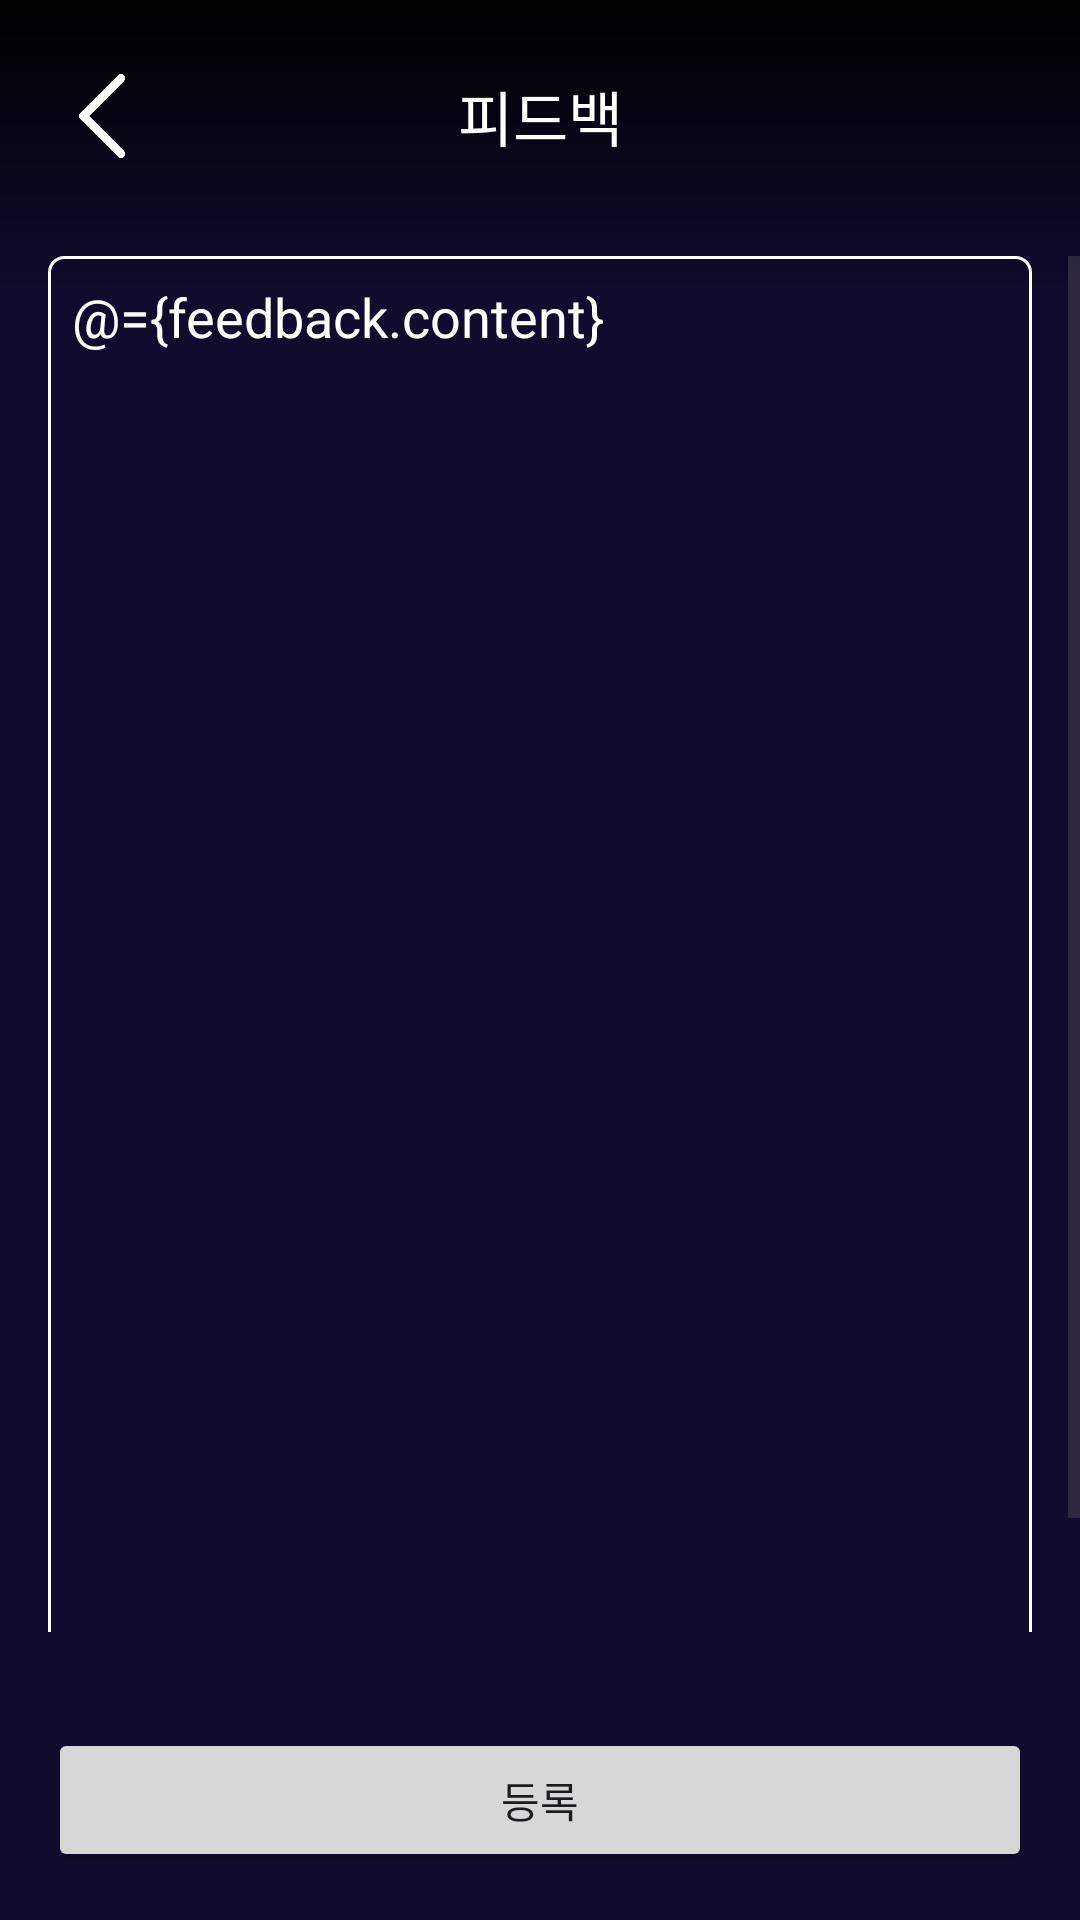

Android layout source for this screen:
<!-- AndroidManifest.xml: application theme Theme.DigginRoom -->
<!-- res/layout/activity_feedback.xml -->
<?xml version="1.0" encoding="utf-8"?>
<layout xmlns:android="http://schemas.android.com/apk/res/android"
    xmlns:app="http://schemas.android.com/apk/res-auto">

    <data>

        <variable
            name="feedback"
            type="com.digginroom.digginroom.model.FeedbackModel" />

        <variable
            name="feedbackViewModel"
            type="com.digginroom.digginroom.feature.feedback.FeedbackViewModel" />
    </data>

    <androidx.constraintlayout.widget.ConstraintLayout
        android:layout_width="match_parent"
        android:layout_height="match_parent"
        android:background="@color/activity_background">

        <include layout="@layout/view_header" />

        <ImageButton
            android:id="@+id/feedback_iv_back"
            android:layout_width="28dp"
            android:layout_height="28dp"
            android:layout_marginStart="20dp"
            android:background="?attr/selectableItemBackground"
            android:cropToPadding="true"
            android:onClick="@{() -> feedbackViewModel.cancel()}"
            android:scaleType="centerInside"
            android:src="@drawable/ic_back"
            app:layout_constraintBottom_toBottomOf="@+id/feedback_tv_title"
            app:layout_constraintStart_toStartOf="parent"
            app:layout_constraintTop_toTopOf="@+id/feedback_tv_title" />

        <TextView
            android:id="@+id/feedback_tv_title"
            android:layout_width="wrap_content"
            android:layout_height="wrap_content"
            android:layout_marginTop="24dp"
            android:text="@string/feedback_title"
            android:textColor="@color/white"
            android:textSize="20sp"
            app:layout_constraintEnd_toEndOf="parent"
            app:layout_constraintStart_toStartOf="parent"
            app:layout_constraintTop_toTopOf="parent" />

        <ScrollView
            android:layout_width="0dp"
            android:layout_height="0dp"
            android:layout_marginVertical="32dp"
            app:layout_constraintBottom_toTopOf="@id/feedback_bt_submit"
            app:layout_constraintEnd_toEndOf="parent"
            app:layout_constraintStart_toStartOf="parent"
            app:layout_constraintTop_toBottomOf="@id/feedback_tv_title">

            <androidx.constraintlayout.widget.ConstraintLayout
                android:layout_width="match_parent"
                android:layout_height="wrap_content">

                <EditText
                    android:id="@+id/feedback_et"
                    android:layout_width="0dp"
                    android:layout_height="wrap_content"
                    android:layout_marginHorizontal="16dp"
                    android:background="@drawable/bg_edittext"
                    android:gravity="top"
                    android:hint="@string/feedback_hint"
                    android:minHeight="500dp"
                    android:padding="8dp"
                    android:text="@={feedback.content}"
                    android:textColor="@color/white"
                    android:textColorHint="@color/gray_400"
                    app:layout_constraintEnd_toEndOf="parent"
                    app:layout_constraintStart_toStartOf="parent"
                    app:layout_constraintTop_toTopOf="parent" />

            </androidx.constraintlayout.widget.ConstraintLayout>
        </ScrollView>

        <Button
            android:id="@+id/feedback_bt_submit"
            android:layout_width="0dp"
            android:layout_height="wrap_content"
            android:layout_marginHorizontal="16dp"
            android:layout_marginVertical="16dp"
            android:onClick="@{() -> feedbackViewModel.updateFeedback(feedback)}"
            android:text="@string/feedback_submit"
            app:layout_constraintBottom_toBottomOf="parent"
            app:layout_constraintEnd_toEndOf="parent"
            app:layout_constraintStart_toStartOf="parent" />

    </androidx.constraintlayout.widget.ConstraintLayout>
</layout>
<!-- res/layout/view_header.xml (included above) -->
<?xml version="1.0" encoding="utf-8"?>
<androidx.constraintlayout.widget.ConstraintLayout xmlns:android="http://schemas.android.com/apk/res/android"
    xmlns:app="http://schemas.android.com/apk/res-auto"
    android:layout_width="match_parent"
    android:layout_height="match_parent">

    <ImageView
        android:layout_width="0dp"
        android:layout_height="100dp"
        android:src="@drawable/bg_vertical_gradient"
        app:layout_constraintEnd_toEndOf="parent"
        app:layout_constraintStart_toStartOf="parent"
        app:layout_constraintTop_toTopOf="parent" />

</androidx.constraintlayout.widget.ConstraintLayout>
<!-- resources referenced by this layout -->
<resources>
  <color name="activity_background">#110B2E</color>
  <color name="gray_400">#FFBDBDBD</color>
  <color name="white">#FFFFFFFF</color>
  <!-- drawable bg_edittext (drawable) -->
  <?xml version="1.0" encoding="utf-8"?>
  <shape xmlns:android="http://schemas.android.com/apk/res/android">
      <solid android:color="#00000000"/>
      <stroke android:width="1dp" android:color="#FFFFFF" />
      <corners android:radius="5dp"/>
  </shape>
  <!-- drawable bg_vertical_gradient (drawable) -->
  <?xml version="1.0" encoding="utf-8"?>
  <shape xmlns:android="http://schemas.android.com/apk/res/android">
      <gradient
          android:angle="90"
          android:startColor="#00FFFFFF"
          android:endColor="#FF000000"
          android:type="linear" />
  </shape>
  <!-- drawable ic_back: png bitmap (drawable, 6891 bytes) -->
  <string name="feedback_hint">피드백을 입력해주세요!</string>
  <string name="feedback_submit">등록</string>
  <string name="feedback_title">피드백</string>
  <style name="Theme.DigginRoom" parent="Base.Theme.DigginRoom">
          <item name="android:windowFullscreen">true</item>
          <item name="android:windowContentOverlay">@null</item>
          <item name="android:windowIsTranslucent">true</item>
  
          <item name="android:windowLayoutInDisplayCutoutMode" tools:ignore="NewApi">shortEdges</item>
          <item name="android:windowTranslucentStatus">true</item>
      </style>
  <style name="Base.Theme.DigginRoom" parent="Theme.Material3.DayNight.NoActionBar">
          
          <item name="android:windowFullscreen">true</item>
          
      </style>
</resources>
